The GitHub repository Minyael/Gift-card-classification contains a labelled image folder "images_augmented" with 2 categories: Steam, Xbox. Examples follow, each with its label.

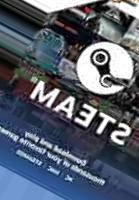
Label: Steam

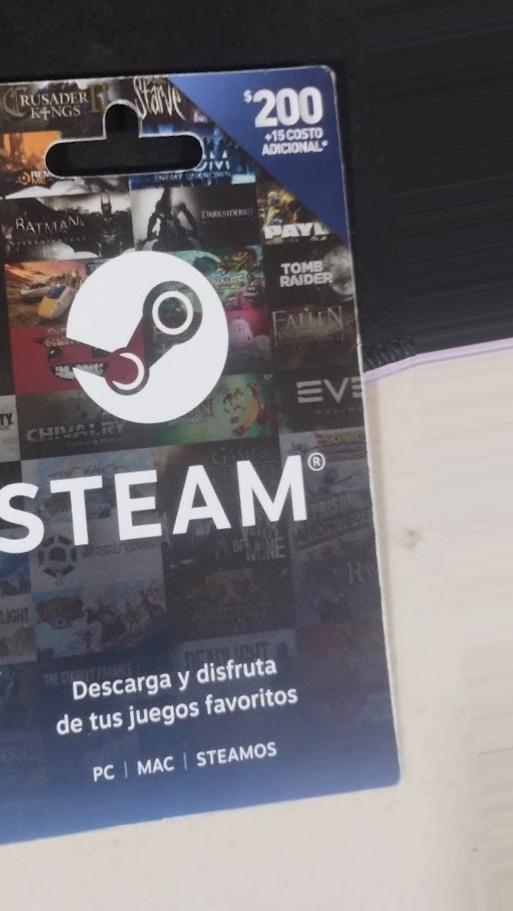
Label: Steam

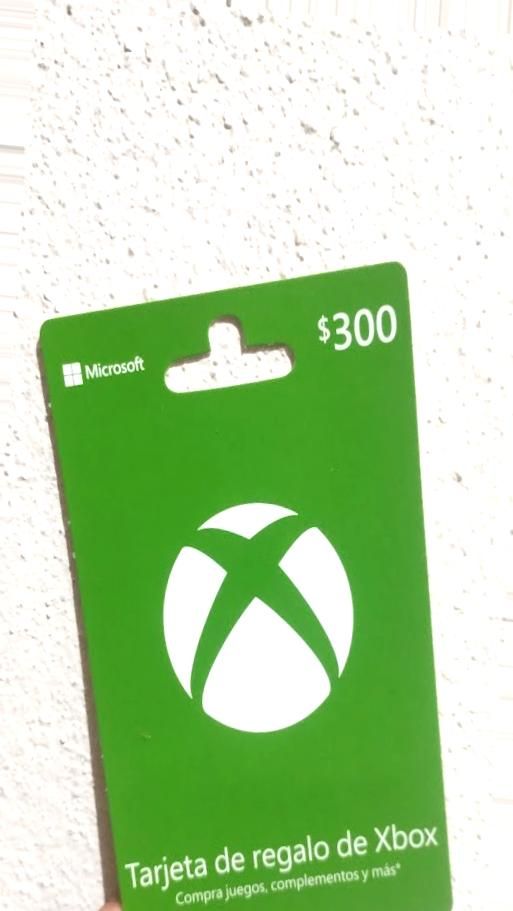
Label: Xbox

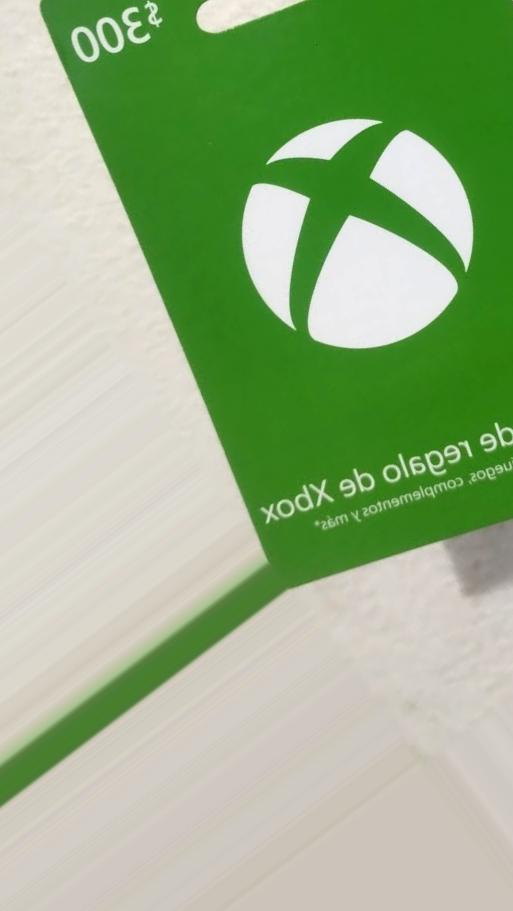
Label: Xbox

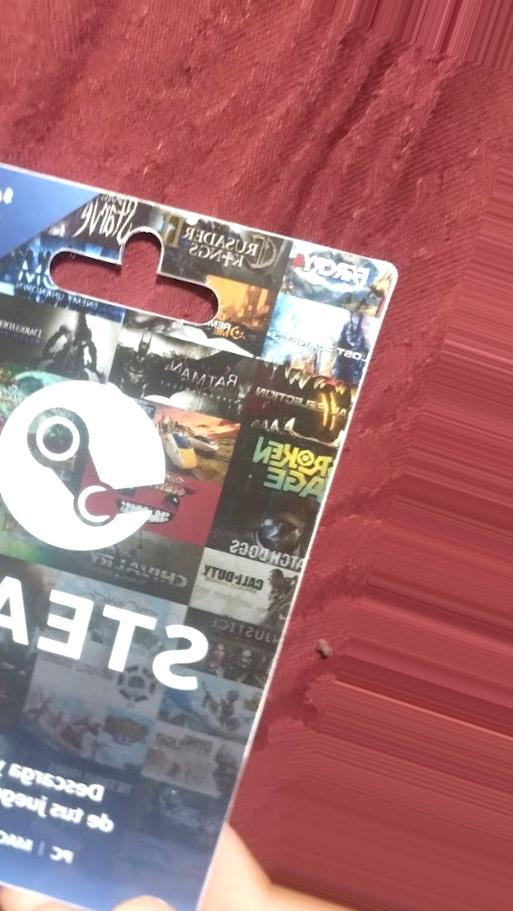
Label: Steam

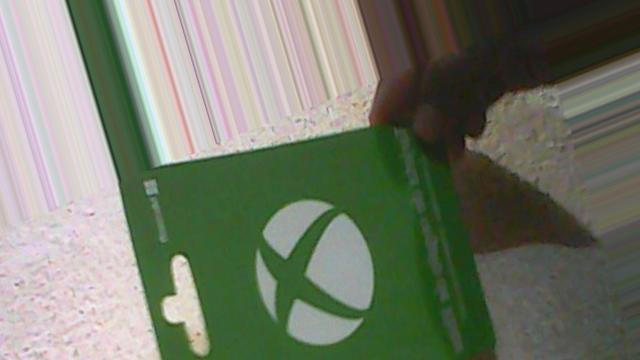
Label: Xbox
